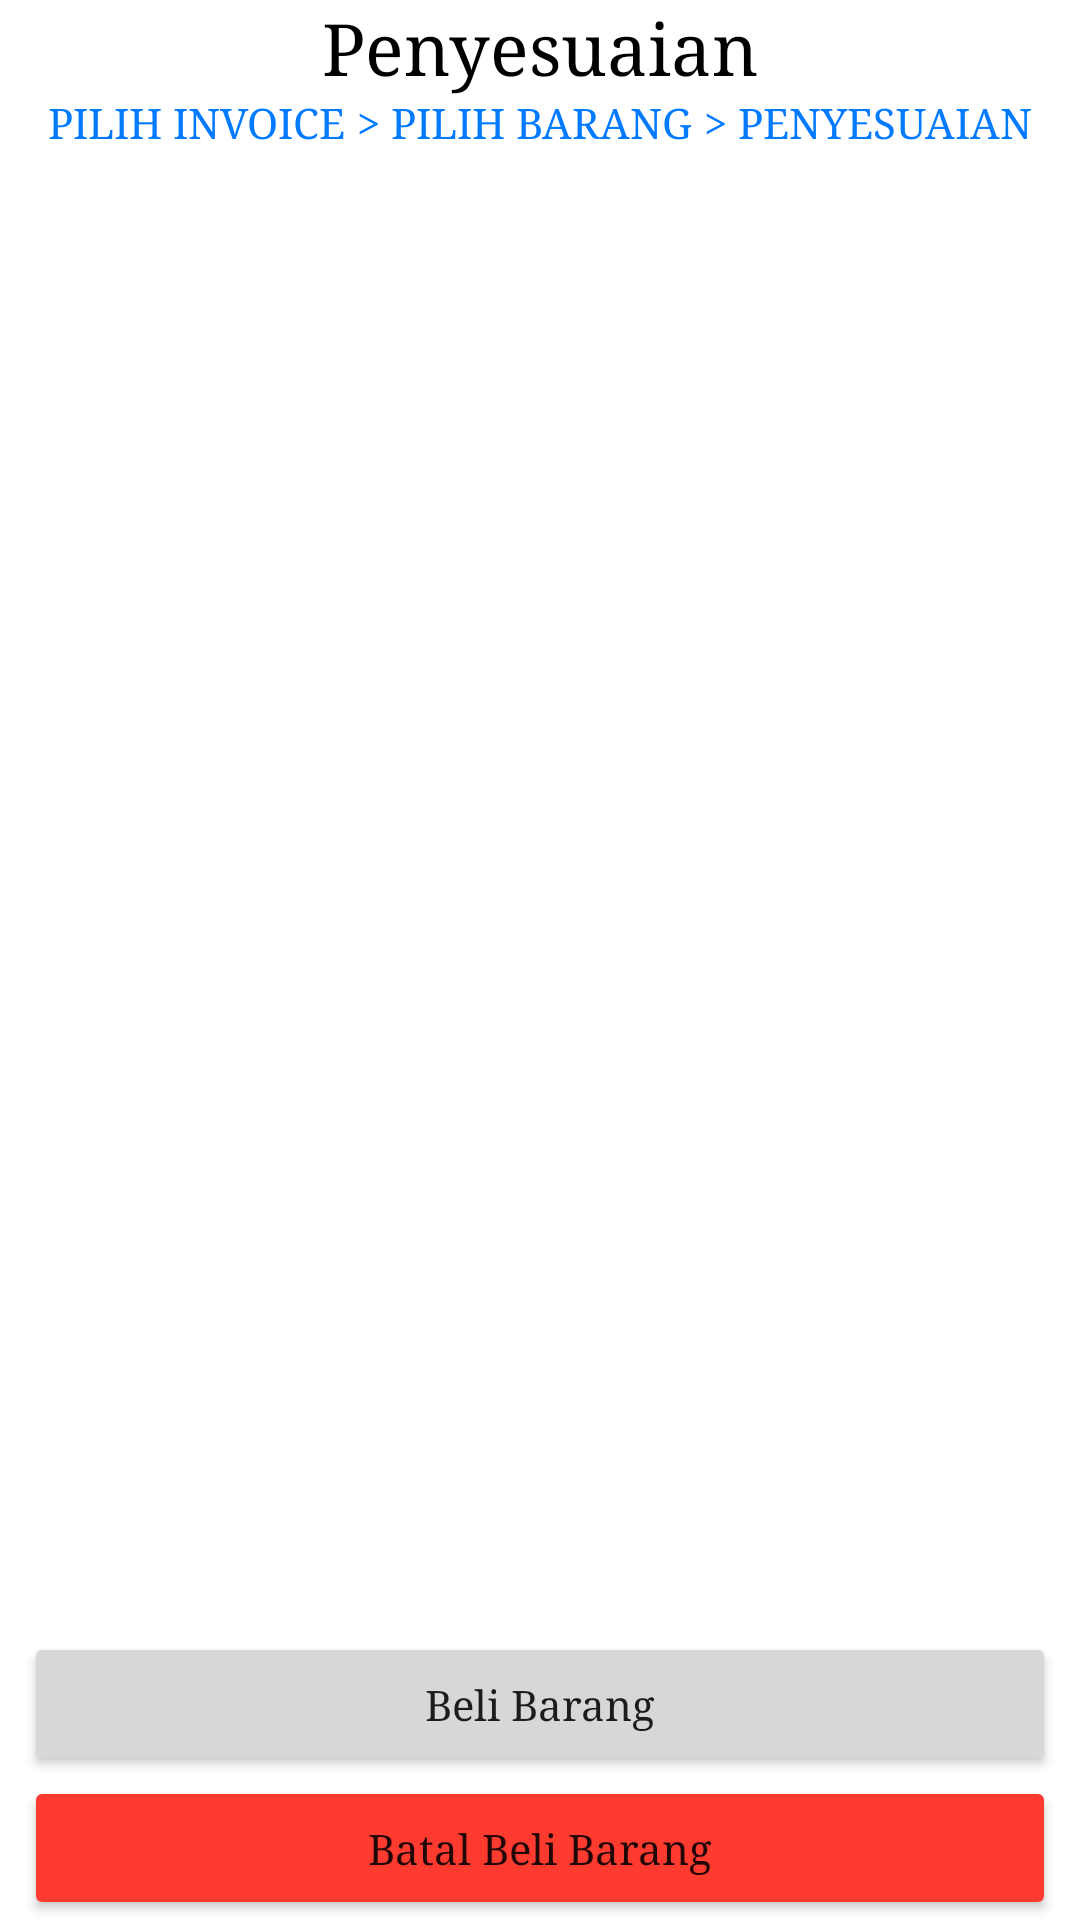

The Android layout XML behind this screen, and the referenced resources:
<!-- AndroidManifest.xml: application theme Theme.Inventory -->
<!-- res/layout/activity_penyesuaian.xml -->
<?xml version="1.0" encoding="utf-8"?>
<androidx.constraintlayout.widget.ConstraintLayout xmlns:android="http://schemas.android.com/apk/res/android"
    xmlns:app="http://schemas.android.com/apk/res-auto"
    xmlns:tools="http://schemas.android.com/tools"
    android:layout_width="match_parent"
    android:layout_height="match_parent"
    tools:context=".ui.fragment.pembelian.beli.penyesuaian.PenyesuaianActivity">

    <TextView
        android:id="@+id/tv_penyesuaian"
        android:layout_width="wrap_content"
        android:layout_height="wrap_content"
        android:text="Penyesuaian"
        android:textColor="@color/black"
        android:textSize="24sp"
        app:layout_constraintEnd_toEndOf="parent"
        app:layout_constraintStart_toStartOf="parent"
        app:layout_constraintTop_toTopOf="parent" />

    <LinearLayout
        android:id="@+id/ll_tv_navigasi"
        android:layout_width="wrap_content"
        android:layout_height="wrap_content"
        android:orientation="horizontal"
        app:layout_constraintEnd_toEndOf="parent"
        app:layout_constraintStart_toStartOf="parent"
        app:layout_constraintTop_toBottomOf="@id/tv_penyesuaian">

        <TextView
            android:layout_width="wrap_content"
            android:layout_height="wrap_content"
            android:text="PILIH INVOICE"
            android:textColor="@color/biru_muda" />

        <TextView
            android:layout_width="wrap_content"
            android:layout_height="wrap_content"
            android:text=" > PILIH BARANG"
            android:textColor="@color/biru_muda" />

        <TextView
            android:layout_width="wrap_content"
            android:layout_height="wrap_content"
            android:text=" > PENYESUAIAN"
            android:textColor="@color/biru_muda" />

    </LinearLayout>

    <androidx.recyclerview.widget.RecyclerView
        android:id="@+id/recycler_view"
        android:layout_width="match_parent"
        android:layout_height="match_parent"
        android:layout_marginTop="60dp"
        android:layout_marginBottom="100dp"
        app:layout_constraintBottom_toTopOf="@id/btn_penyesuaian"
        app:layout_constraintTop_toBottomOf="@id/ll_tv_navigasi"
        tools:listitem="@layout/item_data_beli_barang" />

    

    <Button
        android:id="@+id/btn_penyesuaian"
        android:layout_width="match_parent"
        android:layout_height="wrap_content"
        android:layout_marginStart="8dp"
        android:layout_marginEnd="8dp"
        android:text="Beli Barang"
        android:textAllCaps="false"
        app:layout_constraintBottom_toTopOf="@id/btn_batal_penyesuaian" />

    <Button
        android:id="@+id/btn_batal_penyesuaian"
        android:layout_width="match_parent"
        android:layout_height="wrap_content"
        android:layout_marginStart="8dp"
        android:layout_marginEnd="8dp"
        android:backgroundTint="#FF3B30"
        android:text="Batal Beli Barang"
        android:textAllCaps="false"
        app:layout_constraintBottom_toBottomOf="parent"
        app:layout_constraintEnd_toEndOf="parent"
        app:layout_constraintStart_toStartOf="parent" />

</androidx.constraintlayout.widget.ConstraintLayout>
<!-- res/layout/item_data_beli_barang.xml (included above) -->
<?xml version="1.0" encoding="utf-8"?>
<androidx.cardview.widget.CardView xmlns:android="http://schemas.android.com/apk/res/android"
    xmlns:app="http://schemas.android.com/apk/res-auto"
    android:id="@+id/cv_item_transaksi"
    android:layout_width="match_parent"
    android:layout_height="wrap_content"
    android:layout_marginBottom="8dp"
    android:backgroundTint="#F5F5F5"
    android:orientation="horizontal"
    app:cardCornerRadius="10dp">

    <ImageButton
        android:id="@+id/img_btn_delete"
        android:layout_width="32dp"
        android:layout_height="32dp"
        android:layout_gravity="end|center_vertical"
        android:layout_marginEnd="8dp"
        android:background="@drawable/ic_hapus"
        android:backgroundTint="#000000" />

    <ImageButton
        android:id="@+id/img_btn_edit"
        android:layout_width="32dp"
        android:layout_height="32dp"
        android:layout_gravity="end|center_vertical"
        android:layout_marginEnd="64dp"
        android:background="@drawable/ic_edit_sisa_barang"
        android:backgroundTint="#000000" />

    <LinearLayout
        android:layout_width="match_parent"
        android:layout_height="90dp"
        android:orientation="vertical">

        <TextView
            android:id="@+id/tv_nama_barang_transaksi"
            android:layout_width="wrap_content"
            android:layout_height="wrap_content"
            android:layout_marginStart="8dp"
            android:layout_marginTop="8dp"
            android:text="nama barang"
            android:textColor="@color/black"
            android:textSize="16sp"
            android:textStyle="bold" />

        <TextView
            android:id="@+id/tv_harga_barang_transaksi"
            android:layout_width="wrap_content"
            android:layout_height="wrap_content"
            android:layout_marginStart="8dp"
            android:layout_marginTop="8dp"
            android:text="harga"
            android:textColor="@color/black" />

        <TextView
            android:id="@+id/tv_jumlah_barang_transaksi"
            android:layout_width="wrap_content"
            android:layout_height="wrap_content"
            android:layout_marginStart="8dp"
            android:layout_marginTop="8dp"
            android:text="jumlah"
            android:textColor="@color/black" />
    </LinearLayout>


</androidx.cardview.widget.CardView>
<!-- resources referenced by this layout -->
<resources>
  <color name="biru_muda">#007AFF</color>
  <color name="black">#FF000000</color>
  <!-- drawable ic_hapus (drawable) -->
  <vector xmlns:android="http://schemas.android.com/apk/res/android"
      android:width="23dp"
      android:height="23dp"
      android:viewportWidth="23"
      android:viewportHeight="23">
    <path
        android:pathData="M12.8514,11.5L18.8889,5.4721C19.0693,5.2916 19.1707,5.0469 19.1707,4.7917C19.1707,4.5365 19.0693,4.2917 18.8889,4.1112C18.7084,3.9308 18.4636,3.8294 18.2084,3.8294C17.9532,3.8294 17.7085,3.9308 17.528,4.1112L11.5001,10.1487L5.4722,4.1112C5.2917,3.9308 5.047,3.8294 4.7918,3.8294C4.5366,3.8294 4.2918,3.9308 4.1114,4.1112C3.9309,4.2917 3.8295,4.5365 3.8295,4.7917C3.8295,5.0469 3.9309,5.2916 4.1114,5.4721L10.1489,11.5L4.1114,17.5279C4.0215,17.617 3.9502,17.723 3.9016,17.8398C3.8529,17.9566 3.8279,18.0818 3.8279,18.2083C3.8279,18.3348 3.8529,18.4601 3.9016,18.5769C3.9502,18.6937 4.0215,18.7997 4.1114,18.8887C4.2004,18.9786 4.3064,19.0499 4.4232,19.0985C4.54,19.1472 4.6653,19.1722 4.7918,19.1722C4.9183,19.1722 5.0435,19.1472 5.1603,19.0985C5.2771,19.0499 5.3831,18.9786 5.4722,18.8887L11.5001,12.8512L17.528,18.8887C17.6171,18.9786 17.7231,19.0499 17.8399,19.0985C17.9567,19.1472 18.0819,19.1722 18.2084,19.1722C18.335,19.1722 18.4602,19.1472 18.577,19.0985C18.6938,19.0499 18.7998,18.9786 18.8889,18.8887C18.9787,18.7997 19.05,18.6937 19.0986,18.5769C19.1473,18.4601 19.1723,18.3348 19.1723,18.2083C19.1723,18.0818 19.1473,17.9566 19.0986,17.8398C19.05,17.723 18.9787,17.617 18.8889,17.5279L12.8514,11.5Z"
        android:fillColor="#ffffff"/>
  </vector>
  <style name="Theme.Inventory" parent="Theme.MaterialComponents.DayNight.DarkActionBar">
          
          <item name="colorPrimary">@color/biru_muda</item>
          <item name="colorPrimaryVariant">@color/purple_700</item>
          <item name="colorOnPrimary">@color/white</item>
          
          <item name="colorSecondary">@color/teal_200</item>
          <item name="colorSecondaryVariant">@color/teal_700</item>
          <item name="colorOnSecondary">@color/black</item>
          
          <item name="android:statusBarColor" tools:targetApi="l">?attr/colorPrimaryVariant</item>
          
          <item name="android:typeface">serif</item>
      </style>
  <color name="purple_700">#FF3700B3</color>
  <color name="white">#FFFFFFFF</color>
  <color name="teal_200">#FF03DAC5</color>
  <color name="teal_700">#FF018786</color>
</resources>
